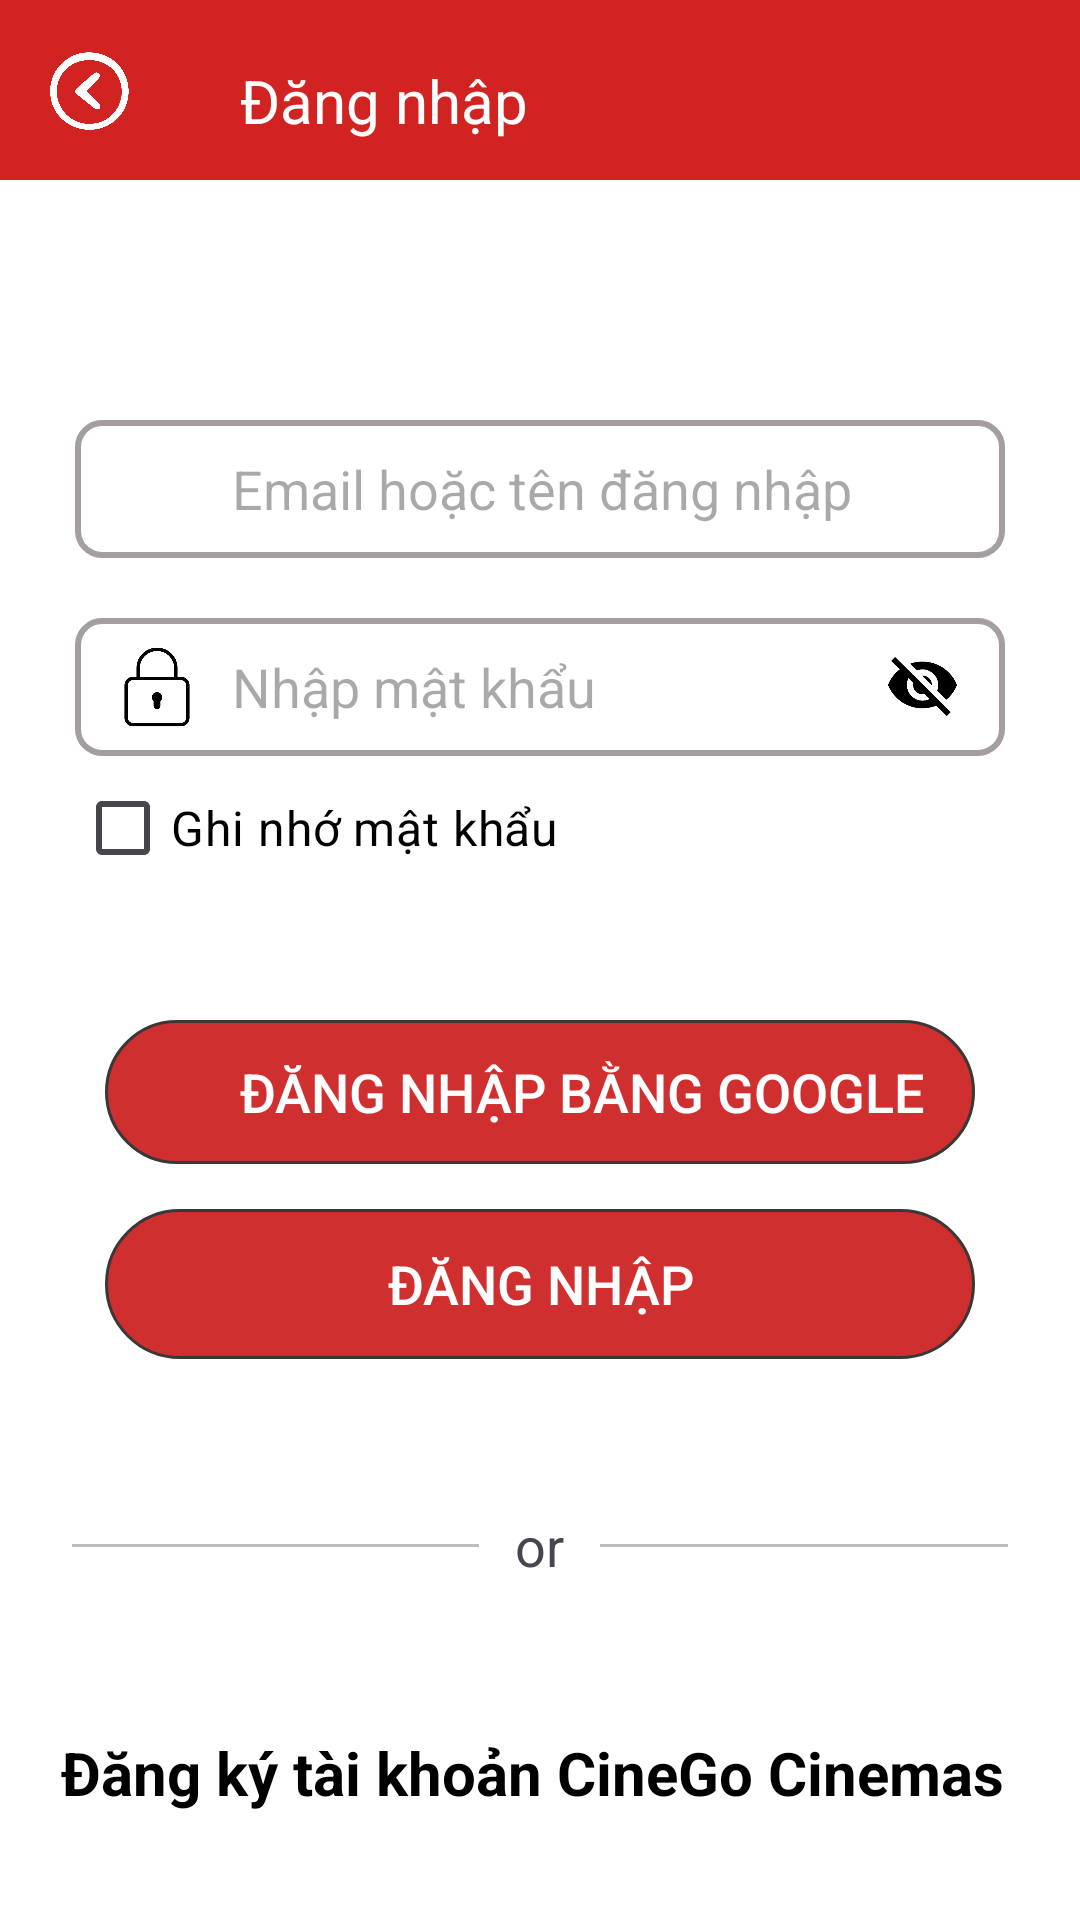

Layout XML and referenced resources for this Android screen:
<!-- AndroidManifest.xml: application theme Theme.QuanLy_DatVeXemFilm -->
<!-- res/layout/activity_login.xml -->
<?xml version="1.0" encoding="utf-8"?>
<LinearLayout
    xmlns:app="http://schemas.android.com/apk/res-auto"
    xmlns:android="http://schemas.android.com/apk/res/android"
    xmlns:tools="http://schemas.android.com/tools"
    android:layout_width="match_parent"
    android:layout_height="match_parent"
    android:orientation="vertical"
    android:background="#FFFFFF">

    <LinearLayout
        android:layout_width="match_parent"
        android:layout_height="60dp"
        android:orientation="horizontal"
        android:background="#D22323">
        <ImageButton
            android:id="@+id/imgBack"
            android:layout_width="60dp"
            android:layout_height="60dp"
            android:src="@drawable/ic_back"
            android:rotation="180"
            android:scaleType="centerInside"
            android:background="#D22323" />
        <TextView
            android:layout_width="match_parent"
            android:layout_height="wrap_content"
            android:text="Đăng nhập"
            android:textSize="20sp"
            android:textColor="#FFFFFF"
            android:layout_marginStart="20dp"
            android:layout_marginTop="20dp"
            android:autoSizeMinTextSize="18sp"
            android:autoSizeMaxTextSize="25sp"
            android:autoSizeTextType="uniform"
            android:maxLines="1"
            android:autoSizeStepGranularity="1sp"/>
    </LinearLayout>
    <androidx.constraintlayout.widget.ConstraintLayout
        android:layout_width="match_parent"
        android:layout_height="wrap_content"
        tools:ignore="MissingConstraints"
        android:layout_marginTop="80dp">
        <LinearLayout
            android:layout_width="0dp"
            android:layout_height="wrap_content"
            android:orientation="horizontal"
            app:layout_constraintHorizontal_weight="1"
            app:layout_constraintStart_toStartOf="parent"
            app:layout_constraintEnd_toEndOf="parent"
            app:layout_constraintTop_toTopOf="parent"
            android:background="@drawable/bg_title_border"
            android:layout_marginStart="25dp"
            android:layout_marginEnd="25dp">
            <ImageView
                android:layout_width="30dp"
                android:layout_height="30dp"
                android:src="@drawable/ic_email"
                android:layout_gravity="center"
                android:layout_marginStart="-4dp"/>
            <EditText
                android:id="@+id/edtUserName"
                android:layout_width="match_parent"
                android:layout_height="wrap_content"
                android:hint="Email hoặc tên đăng nhập"
                android:textSize="18sp"
                android:textColor="@color/black"
                android:background="@android:color/transparent"
                android:layout_marginStart="10dp"
                android:layout_gravity="center"
                android:maxLines="1"
                android:scrollHorizontally="true"
                android:inputType="text"/>
        </LinearLayout>
    </androidx.constraintlayout.widget.ConstraintLayout>

    <androidx.constraintlayout.widget.ConstraintLayout
        android:layout_width="match_parent"
        android:layout_height="wrap_content"
        tools:ignore="MissingConstraints"
        android:layout_marginTop="20dp">
        <LinearLayout
            android:layout_width="0dp"
            android:layout_height="wrap_content"
            android:orientation="horizontal"
            app:layout_constraintHorizontal_weight="1"
            app:layout_constraintStart_toStartOf="parent"
            app:layout_constraintEnd_toEndOf="parent"
            app:layout_constraintTop_toTopOf="parent"
            android:background="@drawable/bg_title_border"
            android:layout_marginStart="25dp"
            android:layout_marginEnd="25dp">
            <ImageView
                android:layout_width="30dp"
                android:layout_height="30dp"
                android:src="@drawable/ic_matkhau"
                android:layout_gravity="center"
                android:layout_marginStart="-4dp"/>
            <EditText
                android:id="@+id/edtPassWord"
                android:layout_width="0dp"
                android:layout_height="wrap_content"
                android:layout_weight="1"
                android:hint="Nhập mật khẩu"
                android:textSize="18sp"
                android:textColor="@color/black"
                android:background="@android:color/transparent"
                android:layout_marginStart="10dp"
                android:layout_gravity="center"
                android:maxLines="1"
                android:scrollHorizontally="true"
                android:inputType="textPassword"/>
            <ImageView
                android:id="@+id/imgHienMK"
                android:layout_width="23dp"
                android:layout_height="25dp"
                android:layout_gravity="center"
                android:layout_marginLeft="10dp"
                android:src="@drawable/ic_anmk" />

        </LinearLayout>
    </androidx.constraintlayout.widget.ConstraintLayout>
    <CheckBox
        android:id="@+id/ckLuuMK"
        android:layout_width="wrap_content"
        android:layout_height="wrap_content"
        android:text="Ghi nhớ mật khẩu"
        android:textSize="16sp"
        android:textColor="@color/black"
        android:layout_marginStart="25dp"/>
    <androidx.constraintlayout.widget.ConstraintLayout
        android:layout_width="match_parent"
        android:layout_height="wrap_content">
        <LinearLayout
            android:id="@+id/lngg"
            android:layout_width="0dp"
            android:layout_height="wrap_content"
            app:layout_constraintHorizontal_weight="1"
            app:layout_constraintStart_toStartOf="parent"
            app:layout_constraintEnd_toEndOf="parent"
            app:layout_constraintTop_toTopOf="parent"
            android:orientation="horizontal"
            android:layout_marginTop="40dp"
            android:background="@drawable/bg_button"
            android:layout_marginStart="35dp"
            android:layout_marginEnd="35dp">
            <ImageView
                android:layout_width="30dp"
                android:layout_height="30dp"
                android:layout_gravity="center"
                android:src="@drawable/ic_google"
                android:layout_marginStart="15dp"/>
            <Button
                android:id="@+id/btnDangNhapGG"
                android:layout_width="wrap_content"
                android:layout_height="wrap_content"
                android:background="@android:color/transparent"
                android:text="Đăng nhập bằng Google"
                android:textSize="18sp"
                android:layout_gravity="start"
                android:textColor="@color/white"/>
        </LinearLayout>

    </androidx.constraintlayout.widget.ConstraintLayout>
    <androidx.constraintlayout.widget.ConstraintLayout
        android:layout_width="match_parent"
        android:layout_height="wrap_content">
        <LinearLayout
            android:layout_width="0dp"
            android:layout_height="50dp"
            android:layout_marginStart="35dp"
            android:layout_marginTop="15dp"
            android:layout_marginEnd="35dp"
            android:background="@drawable/bg_button"
            app:layout_constraintHorizontal_weight="1"
            app:layout_constraintStart_toStartOf="parent"
            app:layout_constraintEnd_toEndOf="parent"
            app:layout_constraintTop_toTopOf="parent">

            <Button
                android:id="@+id/btnDangNhap"
                android:layout_width="match_parent"
                android:layout_height="wrap_content"
                android:background="@android:color/transparent"
                android:layout_gravity="center"
                android:text="ĐĂNG NHẬP"
                android:textSize="18sp"
                android:textColor="@color/white"
                />
        </LinearLayout>
    </androidx.constraintlayout.widget.ConstraintLayout>
    <androidx.constraintlayout.widget.ConstraintLayout
        android:layout_width="match_parent"
        android:layout_height="wrap_content"
        android:layout_marginTop="50dp">
        <LinearLayout
            android:layout_width="0dp"
            android:layout_height="wrap_content"
            android:orientation="horizontal"
            android:gravity="center_vertical"
            android:layout_marginStart="24dp"
            android:layout_marginEnd="24dp"
            app:layout_constraintStart_toStartOf="parent"
            app:layout_constraintEnd_toEndOf="parent"
            app:layout_constraintTop_toTopOf="parent">

            <View
                android:layout_width="0dp"
                android:layout_height="1dp"
                android:layout_weight="1"
                android:background="#BDBDBD"/>

            <TextView
                android:layout_width="wrap_content"
                android:layout_height="wrap_content"
                android:layout_marginStart="12dp"
                android:layout_marginEnd="12dp"
                android:text="or"
                android:textSize="18sp"/>

            <View
                android:layout_width="0dp"
                android:layout_height="1dp"
                android:layout_weight="1"
                android:background="#BDBDBD"/>

        </LinearLayout>
    </androidx.constraintlayout.widget.ConstraintLayout>

    <TextView
        android:id="@+id/txtDangKy"
        android:layout_width="wrap_content"
        android:layout_height="wrap_content"
        android:text="Đăng ký tài khoản CineGo Cinemas "
        android:textSize="20sp"
        android:layout_gravity="center"
        android:layout_marginTop="50dp"
        android:textColor="#000000"
        android:textStyle="bold"
        android:clickable="true"
        android:focusable="true"/>

</LinearLayout>
<!-- resources referenced by this layout -->
<resources>
  <color name="black">#FF000000</color>
  <color name="white">#FFFFFFFF</color>
  <!-- drawable bg_button (drawable) -->
  <?xml version="1.0" encoding="utf-8"?>
  <shape xmlns:tools="http://schemas.android.com/tools"
      xmlns:android="http://schemas.android.com/apk/res/android">
      <stroke
          android:width="1dp"
          android:color="#3A3737"/>
      <corners
          android:radius="45dp"/>
      <solid
          android:color="#D02F2F"/>
  
  </shape>
  <!-- drawable bg_title_border (drawable) -->
  <?xml version="1.0" encoding="utf-8"?>
  <shape xmlns:android="http://schemas.android.com/apk/res/android">
  
      
  
  
      
      <stroke
          android:width="2dp"
          android:color="#A49E9E"/>
  
      
      <corners
          android:radius="8dp"/>
  
      
      <padding
          android:left="16dp"
          android:right="16dp"
          android:top="8dp"
          android:bottom="8dp"/>
  
  </shape>
  <!-- drawable ic_anmk: png bitmap (drawable, 2739 bytes) -->
  <!-- drawable ic_back: png bitmap (drawable, 319568 bytes) -->
  <!-- drawable ic_matkhau: png bitmap (drawable, 4011 bytes) -->
  <style name="Theme.QuanLy_DatVeXemFilm" parent="Base.Theme.QuanLy_DatVeXemFilm" />
  <style name="Base.Theme.QuanLy_DatVeXemFilm" parent="Theme.Material3.DayNight.NoActionBar">
          
          
      </style>
</resources>
